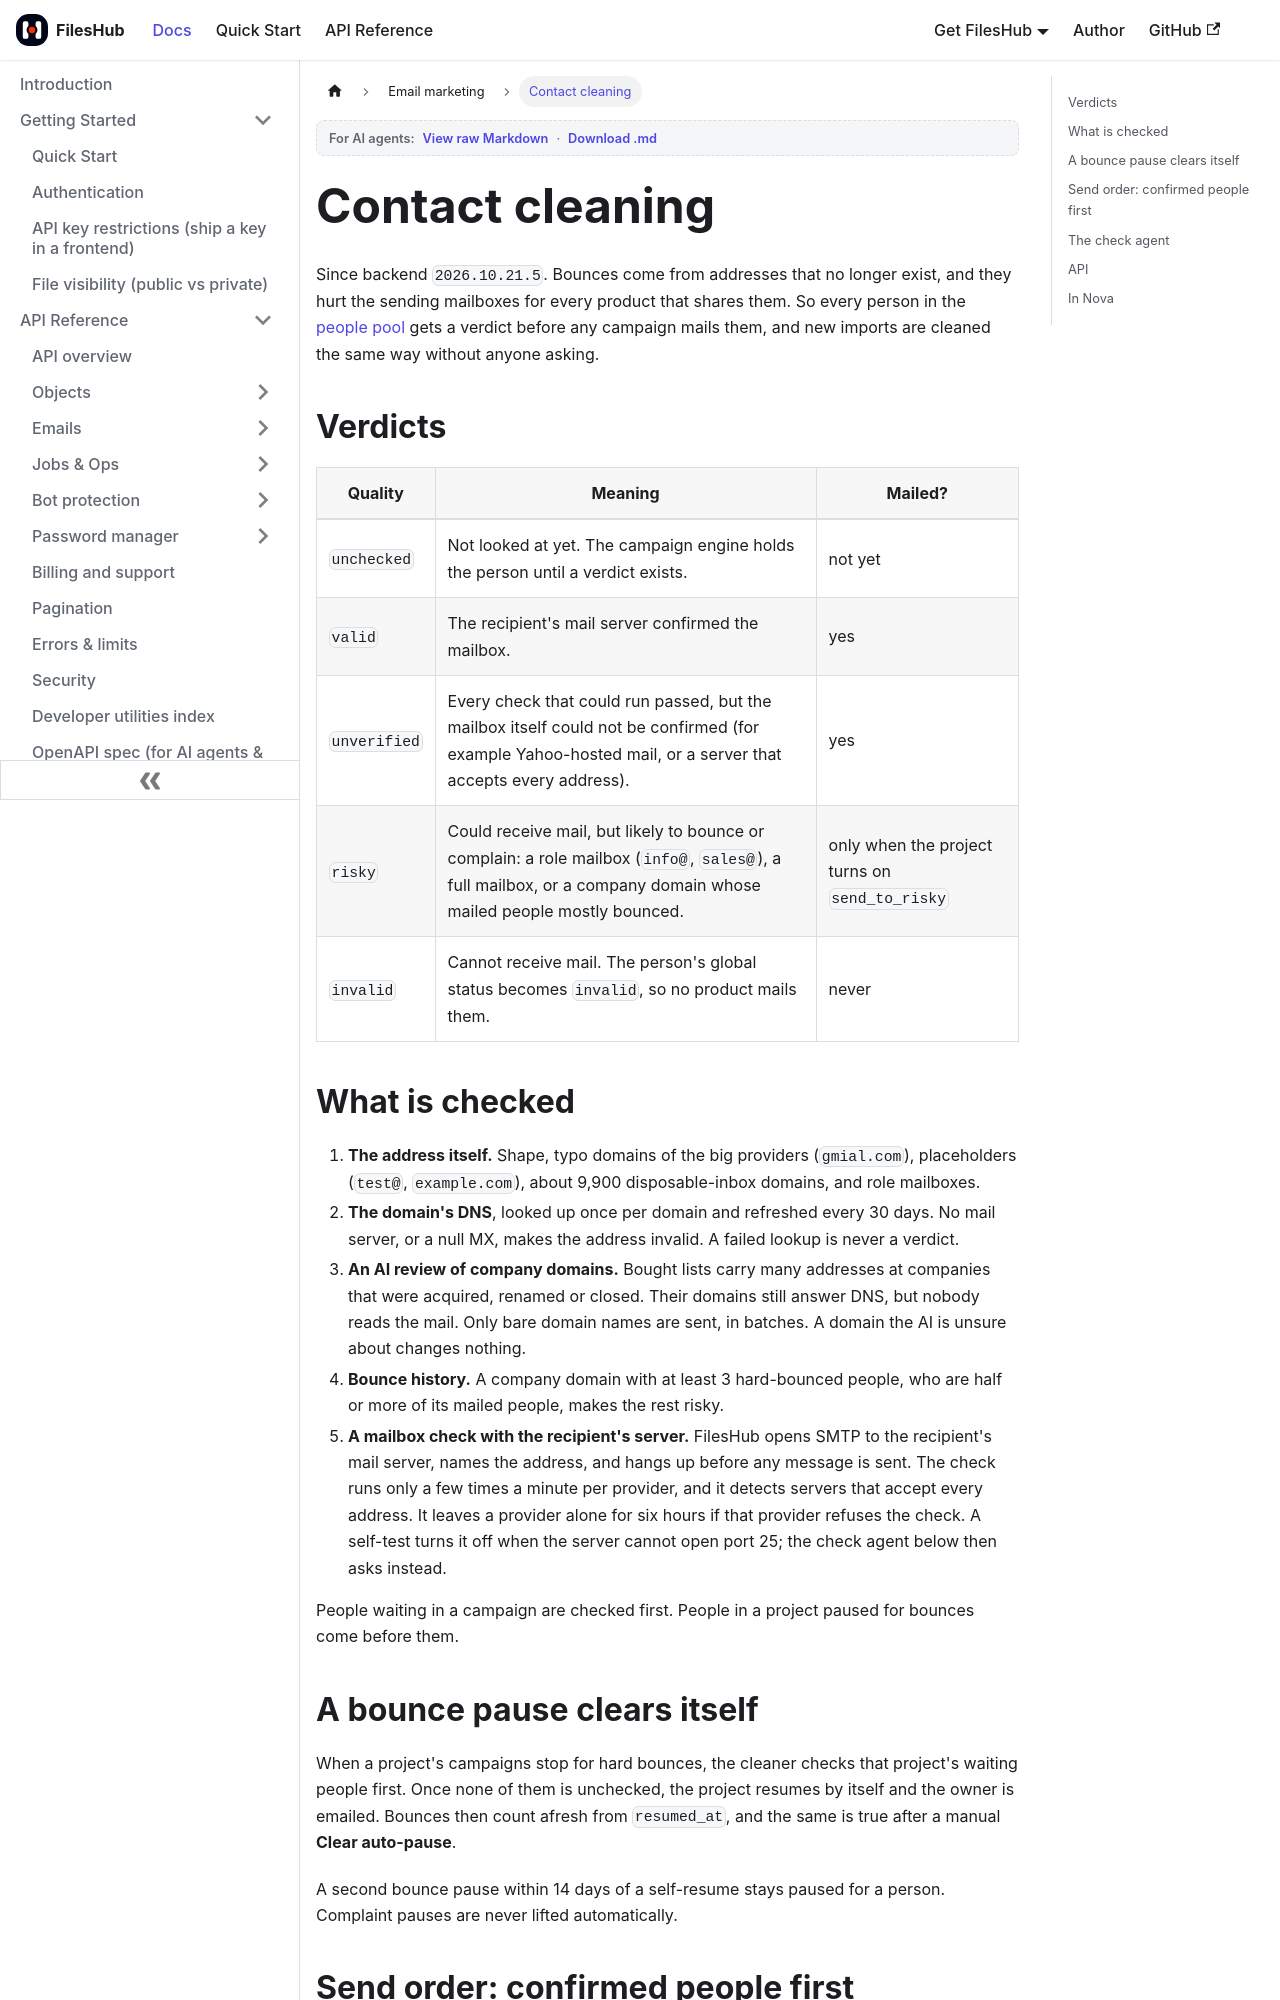

repository: aoneahsan/files-hub-docs · page: email-marketing/contact-cleaning.html · generator: docusaurus

---
sidebar_position: 9
title: Contact cleaning
description: How FilesHub checks every address in the shared contact pool before a campaign mails it — address rules, DNS, an AI review of company domains, bounce history and a mailbox check with the recipient's own server — and how a project paused for bounces resumes by itself.
keywords: [email list cleaning, email verification, mailbox check, bounce rate, disposable email, role address, catch-all, contact quality]
tags: [email-marketing]
last_update:
  date: 2026-10-22
  author: Ahsan Mahmood
---

# Contact cleaning

Since backend `2026.10.21.5`. Bounces come from addresses that no longer exist, and they hurt the sending
mailboxes for every product that shares them. So every person in the [people pool](./people-pool.md) gets a
verdict before any campaign mails them, and new imports are cleaned the same way without anyone asking.

## Verdicts

| Quality | Meaning | Mailed? |
|---|---|---|
| `unchecked` | Not looked at yet. The campaign engine holds the person until a verdict exists. | not yet |
| `valid` | The recipient's mail server confirmed the mailbox. | yes |
| `unverified` | Every check that could run passed, but the mailbox itself could not be confirmed (for example Yahoo-hosted mail, or a server that accepts every address). | yes |
| `risky` | Could receive mail, but likely to bounce or complain: a role mailbox (`info@`, `sales@`), a full mailbox, or a company domain whose mailed people mostly bounced. | only when the project turns on `send_to_risky` |
| `invalid` | Cannot receive mail. The person's global status becomes `invalid`, so no product mails them. | never |

## What is checked

1. **The address itself.** Shape, typo domains of the big providers (`gmial.com`), placeholders (`test@`,
   `example.com`), about 9,900 disposable-inbox domains, and role mailboxes.
2. **The domain's DNS**, looked up once per domain and refreshed every 30 days. No mail server, or a null MX,
   makes the address invalid. A failed lookup is never a verdict.
3. **An AI review of company domains.** Bought lists carry many addresses at companies that were acquired,
   renamed or closed. Their domains still answer DNS, but nobody reads the mail. Only bare domain names are
   sent, in batches. A domain the AI is unsure about changes nothing.
4. **Bounce history.** A company domain with at least 3 hard-bounced people, who are half or more of its mailed
   people, makes the rest risky.
5. **A mailbox check with the recipient's server.** FilesHub opens SMTP to the recipient's mail server, names
   the address, and hangs up before any message is sent. The check runs only a few times a minute per
   provider, and it detects servers that accept every address. It leaves a provider alone for six hours if
   that provider refuses the check. A self-test turns it off when the server cannot open port 25; the check
   agent below then asks instead.

People waiting in a campaign are checked first. People in a project paused for bounces come before them.
